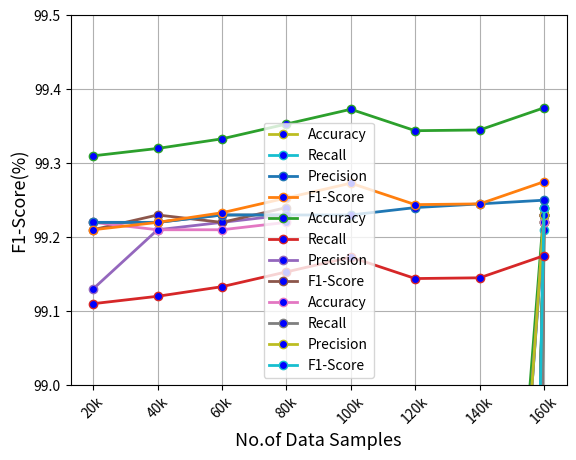

Write Python code to recreate this figure.

import matplotlib.pyplot as plt
from pylab import *
figure()

###Performance metrics

##### Accuracy
t = [1,2,3,4,5,6,7,8]
tr1 = [86.34,96.24,97.16,95.5,95.19,94.64,95.14,99.23]

plot(t, tr1,marker='o', markerfacecolor='blue', markersize=6,label='',linewidth=2.0)



xticks(t , ('MLP','LSTM','CNN+LSTM','SVM','Bayes','Random Forest','IDCNN','Proposed'))
#xlabel('Data Samples',fontsize=13)
ylabel('Accuracy (%)',fontsize=13)
title('')
plt.xticks(rotation=90)
grid(True)
#ylim([97, 98])
show()
##### Recall
t = [1,2,3,4,5,6,7,8]
tr1 = [86.25,89.89,98.1,98.12,92.84,90.89,90.17,99.22]

plot(t, tr1,marker='o', markerfacecolor='blue', markersize=6,label='',linewidth=2.0)



xticks(t , ('MLP','LSTM','CNN+LSTM','SVM','Bayes','Random Forest','IDCNN','Proposed'))
#xlabel('Data Samples',fontsize=13)
ylabel('Recall (%)',fontsize=13)
title('')
plt.xticks(rotation=90)
grid(True)
#ylim([97, 98])
show()
##### Precision
t = [1,2,3,4,5,6,7,8]
tr1 = [88.47,98.44,97.51,97.72,92.56,90.1,98.14,99.24]

plot(t, tr1,marker='o', markerfacecolor='blue', markersize=6,label='',linewidth=2.0)



xticks(t , ('MLP','LSTM','CNN+LSTM','SVM','Bayes','Random Forest','IDCNN','Proposed'))
#xlabel('Data Samples',fontsize=13)
ylabel('Precision (%)',fontsize=13)
title('')
plt.xticks(rotation=90)
grid(True)
#ylim([97, 98])
show()
#####F1-Score
t = [1,2,3,4,5,6,7,8]
tr1 = [86,96.1,97.06,95,95.1,94,95.1,99.23]

plot(t, tr1,marker='o', markerfacecolor='blue', markersize=6,label='',linewidth=2.0)



xticks(t , ('MLP','LSTM','CNN+LSTM','SVM','Bayes','Random Forest','IDCNN','Proposed'))
#xlabel('Data Samples',fontsize=13)
ylabel('F1-Score (%)',fontsize=13)
title('')
plt.xticks(rotation=90)
grid(True)
#ylim([97, 98])
show()
##### Accuracy
t = [1,2,3,4]
tr1 = [99.13,99.21,99.22,99.23]

plot(t, tr1,marker='o', markerfacecolor='blue', markersize=6,label='',linewidth=2.0)



xticks(t , ('KDD','DAPRA','KDD-CUP99','NSL-KDD'))
xlabel('Dataset',fontsize=13)
ylabel('Accuracy (%)',fontsize=13)
title('')
plt.xticks(rotation=45)
grid(True)
ylim([99, 99.5])
show()
##### Precision
t = [1,2,3,4]
tr1 = [99.21,99.23,99.22,99.24]

plot(t, tr1,marker='o', markerfacecolor='blue', markersize=6,label='',linewidth=2.0)



xticks(t , ('KDD','DAPRA','KDD-CUP99','NSL-KDD'))
xlabel('Dataset',fontsize=13)
ylabel('Precision (%)',fontsize=13)
title('')
plt.xticks(rotation=45)
grid(True)
ylim([99, 99.5])
show()
##### Recall
t = [1,2,3,4]
tr1 = [99.22,99.21,99.21,99.22]

plot(t, tr1,marker='o', markerfacecolor='blue', markersize=6,label='',linewidth=2.0)



xticks(t , ('KDD','DAPRA','KDD-CUP99','NSL-KDD'))
xlabel('Dataset',fontsize=13)
ylabel('Recall (%)',fontsize=13)
title('')
plt.xticks(rotation=45)
grid(True)
ylim([99, 99.5])
show()
##### F1-Score
t = [1,2,3,4]
tr1 = [99.22,99.22,99.23,99.23]

plot(t, tr1,marker='o', markerfacecolor='blue', markersize=6,label='',linewidth=2.0)



xticks(t , ('KDD','DAPRA','KDD-CUP99','NSL-KDD'))
xlabel('Dataset',fontsize=13)
ylabel('F1-Score(%)',fontsize=13)
title('')
plt.xticks(rotation=45)
grid(True)
ylim([99, 99.5])
show()
#####KDD Dataset
t = [1,2,3,4,5,6,7,8]
tr1=[86.3,96.12,97.06,95.3,95,94.54,95.04,99.22]
tr2=[86.15,89.87,98.1,98,92.64,90.79,90.17,99.21]
tr3=[88.37,98.34,97.01,97.62,92.46,90,98.04,99.22]
tr4 = [86,96.1,96.06,94,95,93.9,95,99.23]

plot(t, tr1,marker='o',label='Accuracy', markerfacecolor='blue', markersize=6,linewidth=2.0)

plot(t, tr2,marker='o',label='Recall', markerfacecolor='blue', markersize=6,linewidth=2.0)

plot(t, tr3,marker='o',label='Precision', markerfacecolor='blue', markersize=6,linewidth=2.0)

plot(t, tr4,marker='o',label='F1-Score', markerfacecolor='blue', markersize=6,linewidth=2.0)


xticks(t , ('MLP','LSTM','CNN+LSTM','SVM','Bayes','Random Forest','IDCNN','Proposed'))
#xlabel('Data Samples',fontsize=13)
ylabel('KDD Dataset',fontsize=13)
title('')
legend()
plt.xticks(rotation=90)
grid(True)
#ylim([97, 98])
show()
##### DAPRA
t = [1,2,3,4,5,6,7,8]
tr1=[86.26,96.02,97.05,95.26,94.9,92.34,95.04,99.24]
tr2=[86.05,89.8,98,98,92.54,90.68,90.07,99.23]
tr3=[88.27,98.32,97,97.52,92.36,90,98,99.23]
tr4 = [85.9,96,96,94,95,93.8,95,99.23]

plot(t, tr1,marker='o',label='Accuracy', markerfacecolor='blue', markersize=6,linewidth=2.0)

plot(t, tr2,marker='o',label='Recall', markerfacecolor='blue', markersize=6,linewidth=2.0)

plot(t, tr3,marker='o',label='Precision', markerfacecolor='blue', markersize=6,linewidth=2.0)

plot(t, tr4,marker='o',label='F1-Score', markerfacecolor='blue', markersize=6,linewidth=2.0)


xticks(t , ('MLP','LSTM','CNN+LSTM','SVM','Bayes','Random Forest','IDCNN','Proposed'))
#xlabel('Data Samples',fontsize=13)
ylabel('DAPRA Dataset',fontsize=13)
title('')
legend()
plt.xticks(rotation=90)
grid(True)
#ylim([97, 98])
show()

##### KDD-CUP99
t = [1,2,3,4,5,6,7,8]
tr1=[86.16,96,97,95.16,94.8,92.14,95,99.22]
tr2=[86,89.7,98,98,92.44,90.58,90.05,99.23]
tr3=[88.17,98.22,97,97.42,92.26,90,98,99.23]
tr4 = [95.8,96,96,94.1,95.01,93.8,95,99.24]

plot(t, tr1,marker='o',label='Accuracy', markerfacecolor='blue', markersize=6,linewidth=2.0)

plot(t, tr2,marker='o',label='Recall', markerfacecolor='blue', markersize=6,linewidth=2.0)

plot(t, tr3,marker='o',label='Precision', markerfacecolor='blue', markersize=6,linewidth=2.0)

plot(t, tr4,marker='o',label='F1-Score', markerfacecolor='blue', markersize=6,linewidth=2.0)


xticks(t , ('MLP','LSTM','CNN+LSTM','SVM','Bayes','Random Forest','IDCNN','Proposed'))
#xlabel('Data Samples',fontsize=13)
ylabel('KDD-CUP99 Dataset',fontsize=13)
title('')
legend()
plt.xticks(rotation=90)
grid(True)
#ylim([97, 98])
show()
###performance no of data samples
t = [1,2,3,4,5,6,7,8]
tr1 = [99.22,99.22,99.23,99.23,99.23,99.24,99.245,99.25]

plot(t, tr1,marker='o', markerfacecolor='blue', markersize=6,label='',linewidth=2.0)



xticks(t , ('20k','40k','60k','80k','100k','120k','140k','160k'))
xlabel('No.of Data Samples',fontsize=13)
ylabel('Accuracy(%)',fontsize=13)
title('')
plt.xticks(rotation=45)
grid(True)
ylim([99, 99.5])
show()

t = [1,2,3,4,5,6,7,8]
tr1 = [99.21,99.22,99.233,99.253,99.273,99.244,99.245,99.275]

plot(t, tr1,marker='o', markerfacecolor='blue', markersize=6,label='',linewidth=2.0)



xticks(t , ('20k','40k','60k','80k','100k','120k','140k','160k'))
xlabel('No.of Data Samples',fontsize=13)
ylabel('Precision(%)',fontsize=13)
title('')
plt.xticks(rotation=45)
grid(True)
ylim([99, 99.5])
show()

t = [1,2,3,4,5,6,7,8]
tr1 = [99.31,99.32,99.333,99.353,99.373,99.344,99.345,99.375]

plot(t, tr1,marker='o', markerfacecolor='blue', markersize=6,label='',linewidth=2.0)



xticks(t , ('20k','40k','60k','80k','100k','120k','140k','160k'))
xlabel('No.of Data Samples',fontsize=13)
ylabel('Recall(%)',fontsize=13)
title('')
plt.xticks(rotation=45)
grid(True)
ylim([99, 99.5])
show()
t = [1,2,3,4,5,6,7,8]
tr1 = [99.11,99.12,99.133,99.153,99.173,99.144,99.145,99.175]

plot(t, tr1,marker='o', markerfacecolor='blue', markersize=6,label='',linewidth=2.0)



xticks(t , ('20k','40k','60k','80k','100k','120k','140k','160k'))
xlabel('No.of Data Samples',fontsize=13)
ylabel('F1-Score(%)',fontsize=13)
title('')
plt.xticks(rotation=45)
grid(True)
ylim([99, 99.5])
show()